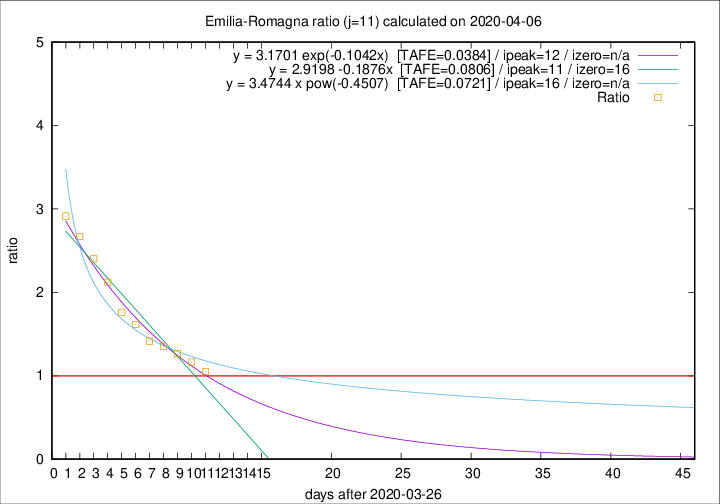

Source data for this figure (header and first rows):
2020-04-06, 57, 2108, 934, 890, 1.0494
2020-04-05, 74, 2051, 974, 836, 1.165
2020-04-04, 75, 1977, 992, 784, 1.265
2020-04-03, 91, 1902, 1010, 746, 1.354
2020-04-02, 79, 1811, 995, 703, 1.415
2020-04-01, 88, 1732, 1017, 630, 1.614
2020-03-31, 106, 1644, 1004, 570, 1.761
2020-03-30, 95, 1538, 1007, 475, 2.12
2020-03-29, 99, 1443, 985, 410, 2.402
2020-03-28, 77, 1344, 951, 356, 2.671
2020-03-27, 93, 1267, 921, 316, 2.915
